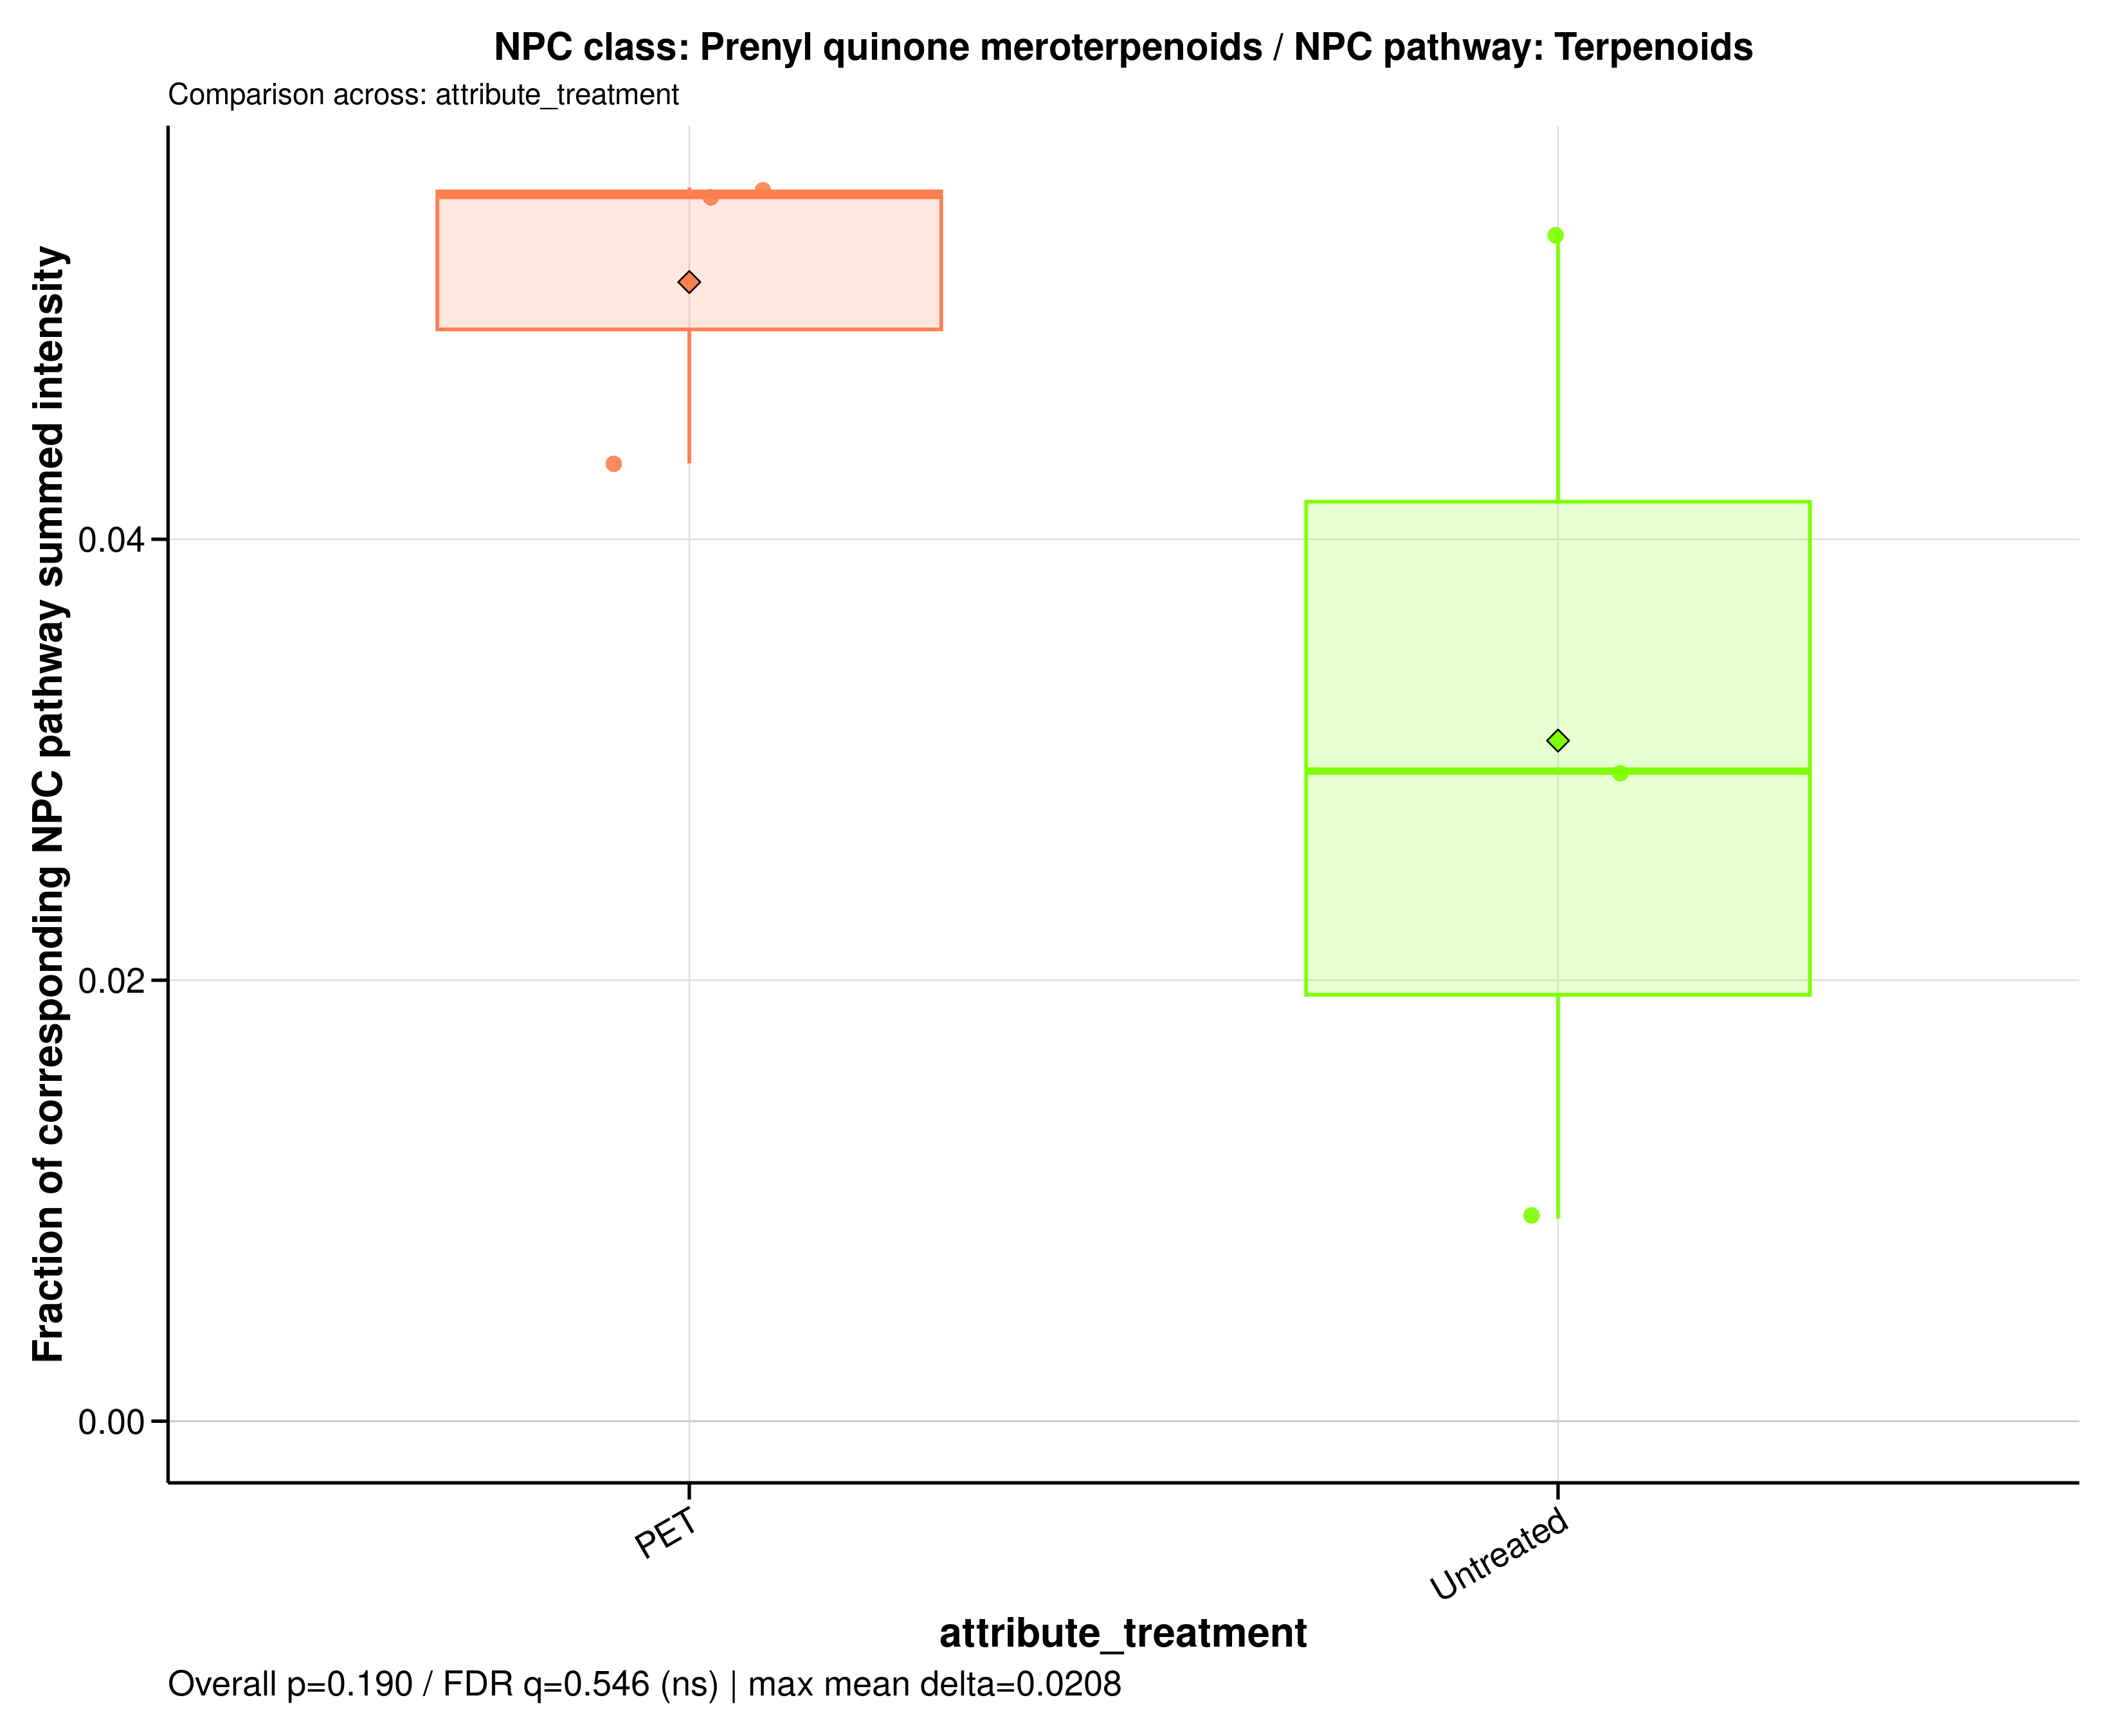

The data file committed next to this chart (first rows):
sample_id	group	data_source	numerator_level	numerator_term	numerator_class	denominator_level	denominator_term	npc_pathway	npc_superclass	npc_class	ratio_label	ratio_plot_label	numerator_n_features	denominator_n_features	numerator_summed_intensity	denominator_summed_intensity	ratio	npc_overall_test	npc_overall_p_value	npc_overall_q_value	npc_overall_significance	npc_max_mean_difference	npc_max_median_difference
A549_110626_PET100	PET	raw	class	Prenyl quinone meroterpenoids	Prenyl quinone meroterpenoids	pathway	Terpenoids	Terpenoids	Fatty esters | Meroterpenoids | Steroids	Prenyl quinone meroterpenoids	NPC class: Prenyl quinone meroterpenoids…	Prenyl quinone meroterpenoids	18	328	831761644	14863016969	0.05596	wilcoxon_rank_sum	0.1904	0.5459	ns	0.0208	0.02611
A549_110626_untreated	Untreated	raw	class	Prenyl quinone meroterpenoids	Prenyl quinone meroterpenoids	pathway	Terpenoids	Terpenoids	Fatty esters | Meroterpenoids | Steroids	Prenyl quinone meroterpenoids	NPC class: Prenyl quinone meroterpenoids…	Prenyl quinone meroterpenoids	18	328	429531827	14567162470	0.02949	wilcoxon_rank_sum	0.1904	0.5459	ns	0.0208	0.02611
A549_180626_PET100	PET	raw	class	Prenyl quinone meroterpenoids	Prenyl quinone meroterpenoids	pathway	Terpenoids	Terpenoids	Fatty esters | Meroterpenoids | Steroids	Prenyl quinone meroterpenoids	NPC class: Prenyl quinone meroterpenoids…	Prenyl quinone meroterpenoids	18	328	784943830	14118872694	0.0556	wilcoxon_rank_sum	0.1904	0.5459	ns	0.0208	0.02611
A549_180626_untreated	Untreated	raw	class	Prenyl quinone meroterpenoids	Prenyl quinone meroterpenoids	pathway	Terpenoids	Terpenoids	Fatty esters | Meroterpenoids | Steroids	Prenyl quinone meroterpenoids	NPC class: Prenyl quinone meroterpenoids…	Prenyl quinone meroterpenoids	18	328	148215486	16122838566	0.009193	wilcoxon_rank_sum	0.1904	0.5459	ns	0.0208	0.02611
A549_210626_PET100	PET	raw	class	Prenyl quinone meroterpenoids	Prenyl quinone meroterpenoids	pathway	Terpenoids	Terpenoids	Fatty esters | Meroterpenoids | Steroids	Prenyl quinone meroterpenoids	NPC class: Prenyl quinone meroterpenoids…	Prenyl quinone meroterpenoids	18	328	593855107	13669470882	0.04344	wilcoxon_rank_sum	0.1904	0.5459	ns	0.0208	0.02611
A549_210626_untreated	Untreated	raw	class	Prenyl quinone meroterpenoids	Prenyl quinone meroterpenoids	pathway	Terpenoids	Terpenoids	Fatty esters | Meroterpenoids | Steroids	Prenyl quinone meroterpenoids	NPC class: Prenyl quinone meroterpenoids…	Prenyl quinone meroterpenoids	18	328	796133922	14764154882	0.05392	wilcoxon_rank_sum	0.1904	0.5459	ns	0.0208	0.02611
